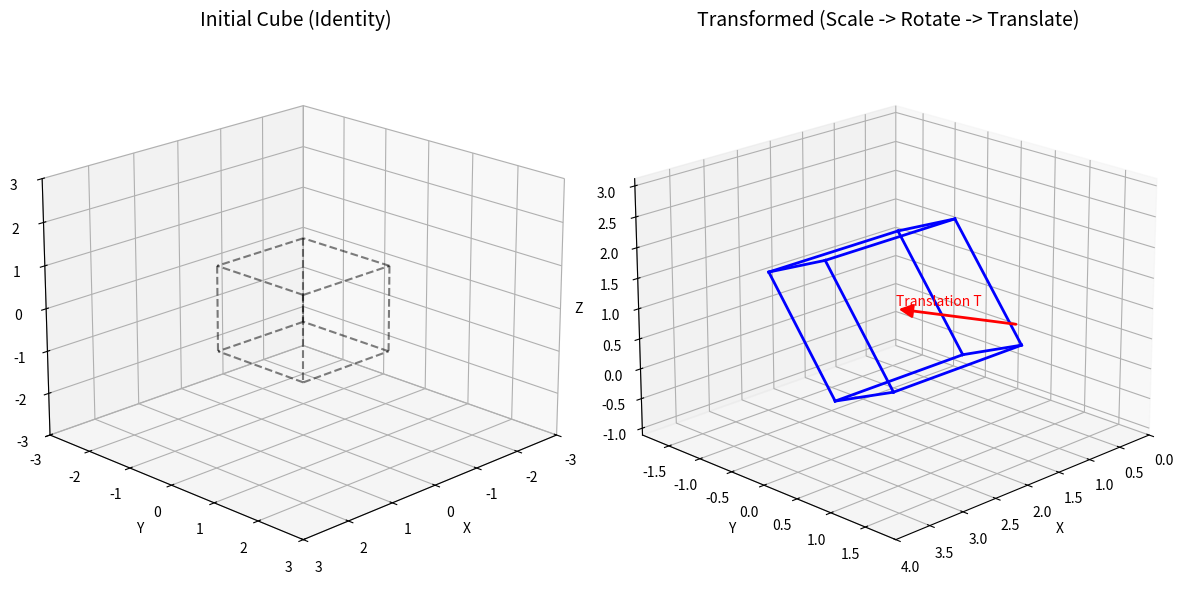

The matplotlib source for this figure: (Note: this script raises an exception after producing the figure.)
import numpy as np
import matplotlib.pyplot as plt
from mpl_toolkits.mplot3d import Axes3D
from matplotlib.patches import FancyArrowPatch
from mpl_toolkits.mplot3d import proj3d

# ----------------------------------------
# 辅助类: 3D 箭头绘制 (解决 mplot3d 的 quiver 局限性)
# ----------------------------------------
class Arrow3D(FancyArrowPatch):
    def __init__(self, xs, ys, zs, *args, **kwargs):
        super().__init__((0, 0), (0, 0), *args, **kwargs)
        self._verts3d = xs, ys, zs

    # 关键修改：添加 do_3d_projection 方法
    def do_3d_projection(self, renderer=None):
        xs3d, ys3d, zs3d = self._verts3d
        
        # 使用 proj3d 计算投影后的 2D 坐标
        # self.axes.M 是当前 3D 坐标系的投影矩阵
        xs, ys, zs = proj3d.proj_transform(xs3d, ys3d, zs3d, self.axes.M)
        
        # 更新 FancyArrowPatch 的 2D 位置
        self.set_positions((xs[0], ys[0]), (xs[1], ys[1]))
        
        # 返回 z 坐标的均值用于正确的深度排序 (虽然不是强制的，但很关键)
        return np.min(zs)

    def draw(self, renderer):
        # 确保投影被执行 (在现代 Matplotlib 中，这一步可能不是必需的，但为了兼容性保留)
        self.do_3d_projection(renderer) 
        super().draw(renderer)

# ----------------------------------------
# 1. 核心函数: 构造变换矩阵
# ----------------------------------------

def translation_matrix(tx, ty, tz):
    """构造平移矩阵 (4x4)"""
    return np.array([
        [1, 0, 0, tx],
        [0, 1, 0, ty],
        [0, 0, 1, tz],
        [0, 0, 0, 1]
    ])

def scale_matrix(sx, sy, sz):
    """构造缩放矩阵 (4x4)"""
    return np.array([
        [sx, 0, 0, 0],
        [0, sy, 0, 0],
        [0, 0, sz, 0],
        [0, 0, 0, 1]
    ])

def rotation_x_matrix(angle_rad):
    """绕 X 轴旋转矩阵 (4x4)"""
    c, s = np.cos(angle_rad), np.sin(angle_rad)
    return np.array([
        [1, 0, 0, 0],
        [0, c, -s, 0],
        [0, s, c, 0],
        [0, 0, 0, 1]
    ])

# ----------------------------------------
# 2. 定义几何体 (立方体) 和变换
# ----------------------------------------

# 定义一个简易立方体（8个顶点，齐次坐标）
# 形状：(4, 8) -> (x, y, z, 1) x 8 points
cube_verts_4d = np.array([
    [1, 1, 1, 1], [-1, 1, 1, 1], [-1, -1, 1, 1], [1, -1, 1, 1],   # Z=1 面
    [1, 1, -1, 1], [-1, 1, -1, 1], [-1, -1, -1, 1], [1, -1, -1, 1] # Z=-1 面
]).T

# ----------------------------------------
# 3. 复合变换 (T * R * S)
# ----------------------------------------

# 1. 缩放 (S): 在 Y 轴压缩 0.5
M_S = scale_matrix(1, 0.5, 1)

# 2. 旋转 (R): 绕 X 轴旋转 30 度
M_R = rotation_x_matrix(np.radians(30))

# 3. 平移 (T): 沿 X 轴平移 2, Z 轴平移 1
M_T = translation_matrix(2, 0, 1)

# 复合矩阵：注意顺序，操作从右到左 (S -> R -> T)
M_final = M_T @ M_R @ M_S

# ----------------------------------------
# 4. 执行变换
# ----------------------------------------

# 初始顶点 (3D)
P_initial = cube_verts_4d[:3, :]
# 变换后的顶点
P_transformed_4d = M_final @ cube_verts_4d
P_transformed = P_transformed_4d[:3, :] # 移除齐次 w 分量

# ----------------------------------------
# 5. 可视化
# ----------------------------------------

fig = plt.figure(figsize=(12, 6))

# ---- 5.1 绘制初始状态 ----
ax1 = fig.add_subplot(121, projection='3d')
ax1.set_title("Initial Cube (Identity)", fontsize=14)
ax1.set_xlabel('X')
ax1.set_ylabel('Y')
ax1.set_zlabel('Z')
ax1.set_xlim([-3, 3])
ax1.set_ylim([-3, 3])
ax1.set_zlim([-3, 3])
# 绘制立方体 (仅绘制边界)
for i in range(8):
    for j in range(i + 1, 8):
        # 仅连接相邻顶点 (欧几里得距离为 2 且仅一个坐标不同)
        if np.sum(np.abs(P_initial[:, i] - P_initial[:, j]) > 1e-6) == 1 and np.sum(np.abs(P_initial[:, i] - P_initial[:, j])) == 2:
            ax1.plot(*zip(P_initial[:, i], P_initial[:, j]), color='k', linestyle='--', alpha=0.5)
ax1.view_init(elev=20, azim=45) # 设置初始视角

# ---- 5.2 绘制变换后状态 ----
ax2 = fig.add_subplot(122, projection='3d')
ax2.set_title("Transformed (Scale -> Rotate -> Translate)", fontsize=14)
ax2.set_xlabel('X')
ax2.set_ylabel('Y')
ax2.set_zlabel('Z')
# 根据变换后的数据调整轴范围，以更好地展示结果
min_x, max_x = np.min(P_transformed[0, :]), np.max(P_transformed[0, :])
min_y, max_y = np.min(P_transformed[1, :]), np.max(P_transformed[1, :])
min_z, max_z = np.min(P_transformed[2, :]), np.max(P_transformed[2, :])
ax2.set_xlim([min_x - 1, max_x + 1])
ax2.set_ylim([min_y - 1, max_y + 1])
ax2.set_zlim([min_z - 1, max_z + 1])


# 绘制变换后的立方体
for i in range(8):
    for j in range(i + 1, 8):
        # 仅连接相邻顶点 (使用初始状态的连接逻辑)
        if np.sum(np.abs(P_initial[:, i] - P_initial[:, j]) > 1e-6) == 1 and np.sum(np.abs(P_initial[:, i] - P_initial[:, j])) == 2:
            ax2.plot(*zip(P_transformed[:, i], P_transformed[:, j]), color='blue', linewidth=2)

# 绘制平移箭头 (从原点到变换后的中心)
center_init = np.array([0, 0, 0])
center_final = np.mean(P_transformed, axis=1)

arrow = Arrow3D([center_init[0], center_final[0]], 
                [center_init[1], center_final[1]], 
                [center_init[2], center_final[2]], 
                mutation_scale=20, lw=2, arrowstyle="-|>", color="red")
ax2.add_artist(arrow)
# 稍微调整文本位置以避免与箭头头部重叠
ax2.text(center_final[0] + 0.2, center_final[1] + 0.2, center_final[2] + 0.2, 
         "Translation T", color='red', fontsize=10)


ax2.view_init(elev=20, azim=45) # 保持相同视角

plt.tight_layout()
# 使用通用文件名，避免绝对路径问题
plt.savefig("/root/autodl-tmp/MyRepository/MCM-LDM/LearnLinearAlgebra/Lesson2_Matrix/homogeneous_coordinates_transform.png", dpi=300, bbox_inches='tight')
# plt.show()